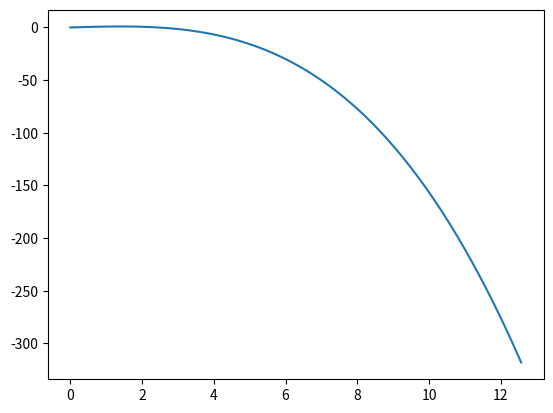

Generate this figure with matplotlib: (Note: this script raises an exception after producing the figure.)
#plot_Taylor_sin.py

from math import factorial, pi, sin
from matplotlib.pyplot import *
import numpy as np




def S(x,n):
	S = [(-1)**(j)*x**(2.*j+1)/(factorial(2*j+1)) for j in range(n+1)]
	return np.sum(S, axis=0)


x = np.linspace(0,4*pi,100)
n = np.array((1,2,3,6,12))



Slst = [S(x,ni) for ni in n]



figure('plot_Taylor_sin')
for i in range(n.shape[0]):
	plot(x, Slst[i])
	hold('on')
plot(x,np.sin(x))
legend(['n = 1', 'n = 2','n = 3','n = 6','n = 12','sin(x)'])
axis([min(x),max(x),min(np.sin(x))-3,max(np.sin(x))+3])
show()



